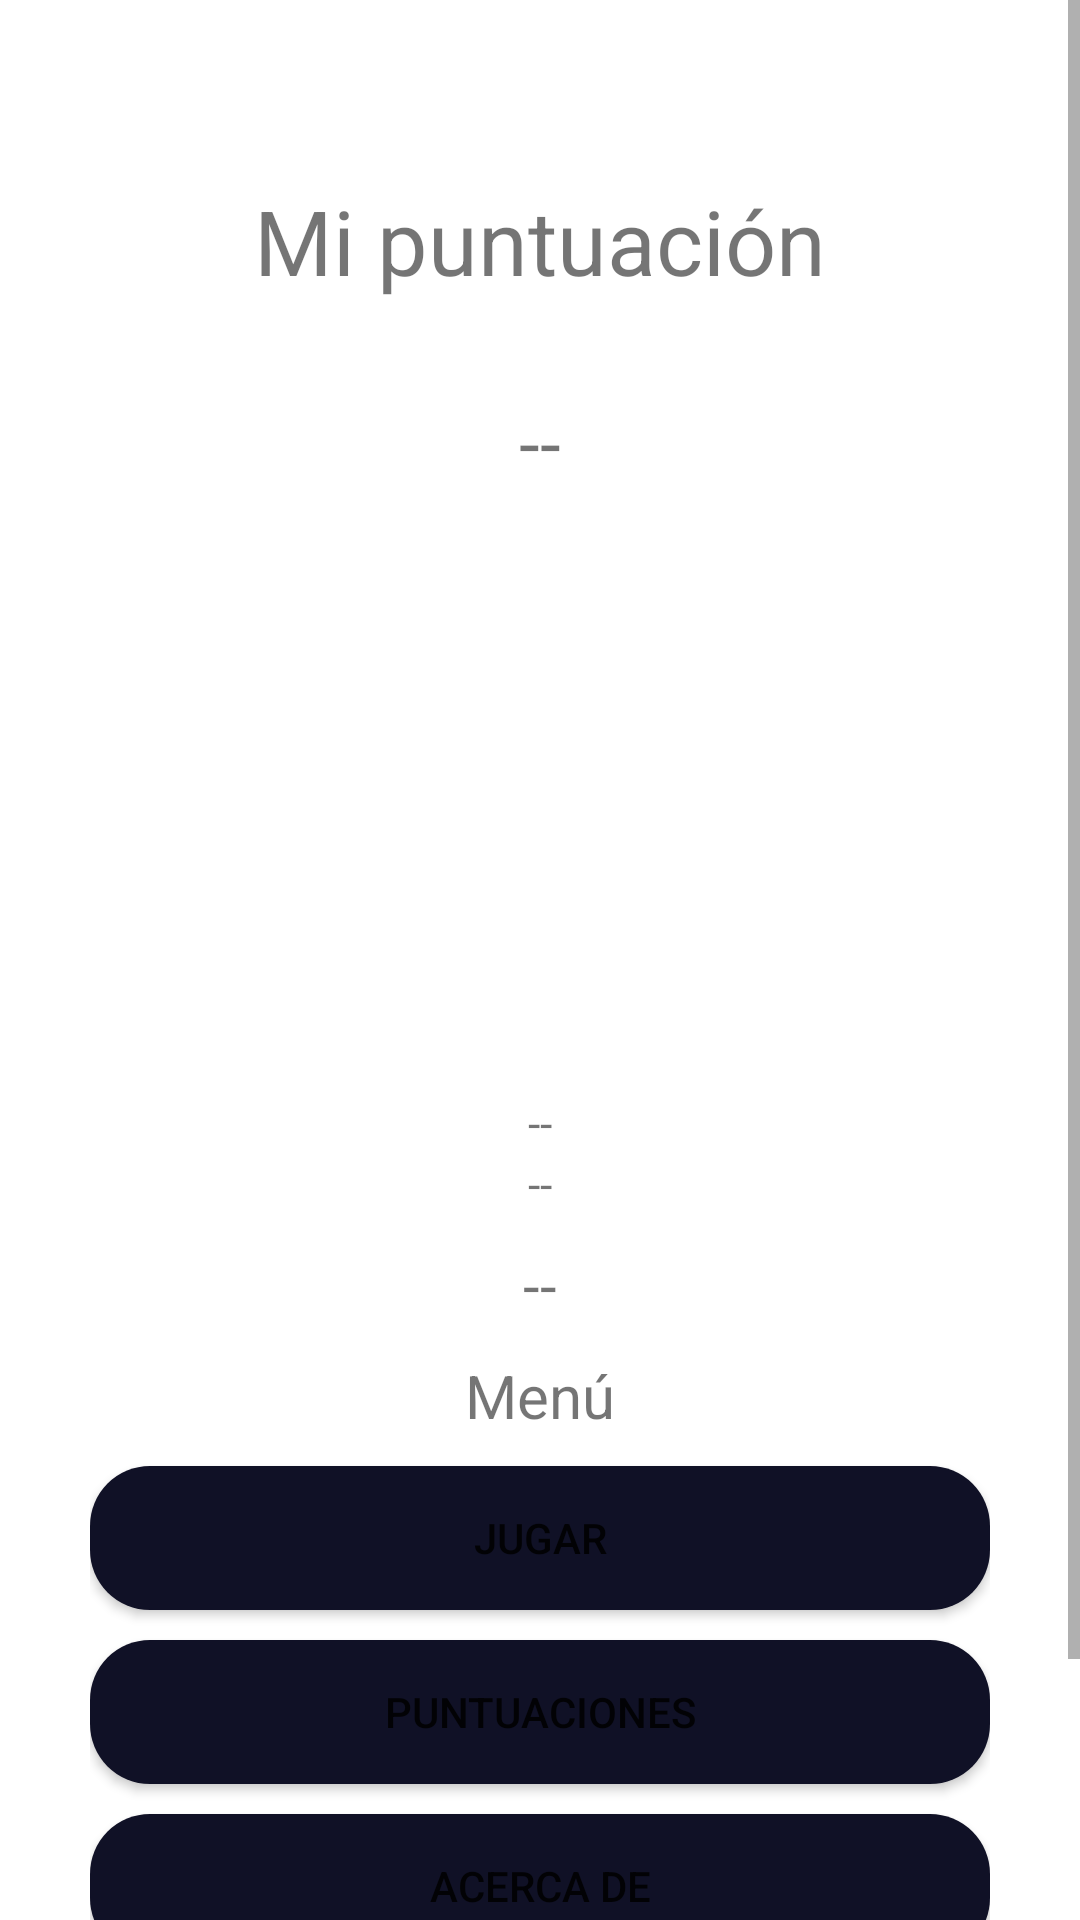

Layout XML and referenced resources for this Android screen:
<!-- AndroidManifest.xml: application theme Theme.JuegoZ2 -->
<!-- res/layout/activity_menu.xml -->
<?xml version="1.0" encoding="utf-8"?>
<ScrollView
    xmlns:android="http://schemas.android.com/apk/res/android"
    xmlns:app="http://schemas.android.com/apk/res-auto"
    xmlns:tools="http://schemas.android.com/tools"
    android:layout_width="match_parent"
    android:layout_height="match_parent"
    tools:context=".Menu">

    <LinearLayout
        android:layout_marginTop="30dp"
        android:layout_width="match_parent"
        android:layout_height="wrap_content"
        android:orientation="vertical"
        android:gravity="center"
        android:padding="30dp">

        <TextView
            android:id="@+id/MiPuntuacion"
            android:text="@string/MiPuntuacion"
            android:layout_width="match_parent"
            android:layout_height="wrap_content"
            android:textSize="30sp"
            android:gravity="center">

        </TextView>
        <TextView
            android:id="@+id/fantasmas"
            android:text="@string/Fantasmas"
            android:layout_width="match_parent"
            android:layout_height="wrap_content"
            android:layout_marginTop="30dp"
            android:textSize="25sp"
            android:gravity="center">

        </TextView>

        <ImageView
            android:id="@+id/imageView4"
            android:layout_width="500dp"
            android:layout_height="200dp"
            app:srcCompat="@drawable/ladron1" />

        <TextView
            android:id="@+id/Uid"
            android:text="@string/Uid"
            android:layout_width="match_parent"
            android:layout_height="wrap_content"
            android:textSize="15sp"
            android:gravity="center">

        </TextView>
        <TextView
            android:id="@+id/Correo"
            android:text="@string/Correo"
            android:layout_width="match_parent"
            android:layout_height="wrap_content"
            android:textSize="15sp"
            android:gravity="center">

        </TextView>
        <TextView
            android:id="@+id/Nombre"
            android:text="@string/Nombre"
            android:layout_marginTop="10dp"
            android:layout_width="match_parent"
            android:layout_height="wrap_content"
            android:textSize="20sp"
            android:gravity="center">

        </TextView>

        <TextView
            android:layout_marginTop="10dp"
            android:id="@+id/Menutxt"
            android:text="@string/Menutxt"
            android:layout_width="match_parent"
            android:layout_height="wrap_content"
            android:textSize="20sp"
            android:gravity="center">

        </TextView>


        <Button
        android:id="@+id/JugarBTN"
            android:text="@string/JugarBTN"
        android:layout_width="match_parent"
            android:layout_marginTop="10dp"
            android:background="@drawable/boto_personalizado"
        android:layout_height="wrap_content">
    </Button>
        <Button
            android:id="@+id/PuntuacionesBTN"
            android:text="@string/PuntuacionesBTN"
            android:layout_width="match_parent"
            android:layout_marginTop="10dp"
            android:background="@drawable/boto_personalizado"
            android:layout_height="wrap_content">

        </Button>

        <Button
            android:id="@+id/AcercaDeBTN"
            android:text="@string/AcercadeBTN"
            android:layout_width="match_parent"
            android:layout_marginTop="10dp"
            android:background="@drawable/boto_personalizado"
            android:layout_height="wrap_content">

        </Button>
        <Button
            android:id="@+id/CerrarSesion"
            android:layout_width="match_parent"
            android:layout_height="wrap_content"
            android:layout_marginTop="10dp"
            android:background="@drawable/boto_personalizado"
            android:layout_alignParentBottom="true"

            android:text="@string/CerrarSession">

        </Button>


    </LinearLayout>
</ScrollView>
<!-- resources referenced by this layout -->
<resources>
  <!-- drawable boto_personalizado (drawable) -->
  <?xml version="1.0" encoding="utf-8"?>
  <shape xmlns:android="http://schemas.android.com/apk/res/android">
     <solid android:color="@color/negro1"></solid>
     <corners android:radius="20dp"></corners>
  </shape>
  <string name="AcercadeBTN">Acerca de</string>
  <string name="CerrarSession">Cerrar Sesión</string>
  <string name="Correo">--</string>
  <string name="Fantasmas">--</string>
  <string name="JugarBTN">Jugar</string>
  <string name="Menutxt">Menú</string>
  <string name="MiPuntuacion">Mi puntuación</string>
  <string name="Nombre">--</string>
  <string name="PuntuacionesBTN">Puntuaciones</string>
  <string name="Uid">--</string>
  <style name="Theme.JuegoZ2" parent="Theme.MaterialComponents.DayNight.NoActionBar">
          
          <item name="colorPrimary">@color/purple_500</item>
          <item name="colorPrimaryVariant">@color/purple_700</item>
          <item name="colorOnPrimary">@color/white</item>
          
          <item name="colorSecondary">@color/teal_200</item>
          <item name="colorSecondaryVariant">@color/teal_700</item>
          <item name="colorOnSecondary">@color/black</item>
          
          <item name="android:statusBarColor" tools:targetApi="l">?attr/colorPrimaryVariant</item>
          
      </style>
  <color name="negro1">#101126</color>
  <color name="purple_500">#FF6200EE</color>
  <color name="purple_700">#FF3700B3</color>
  <color name="white">#FFFFFFFF</color>
  <color name="teal_200">#FF03DAC5</color>
  <color name="teal_700">#FF018786</color>
  <color name="black">#FF000000</color>
</resources>
